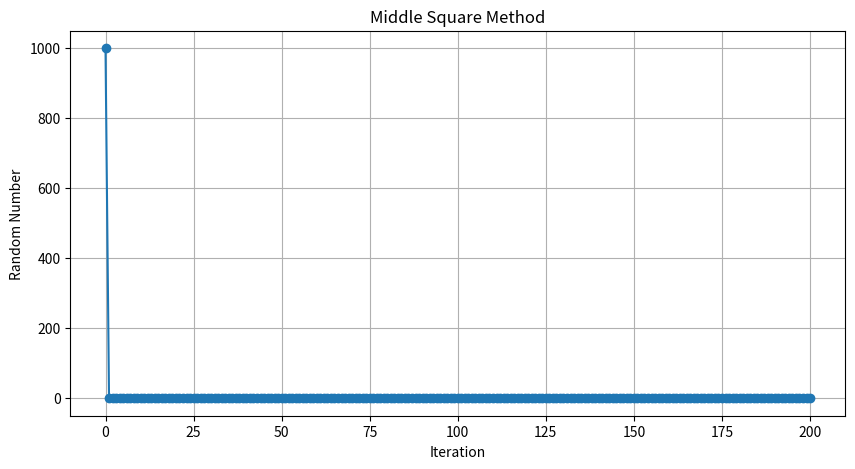
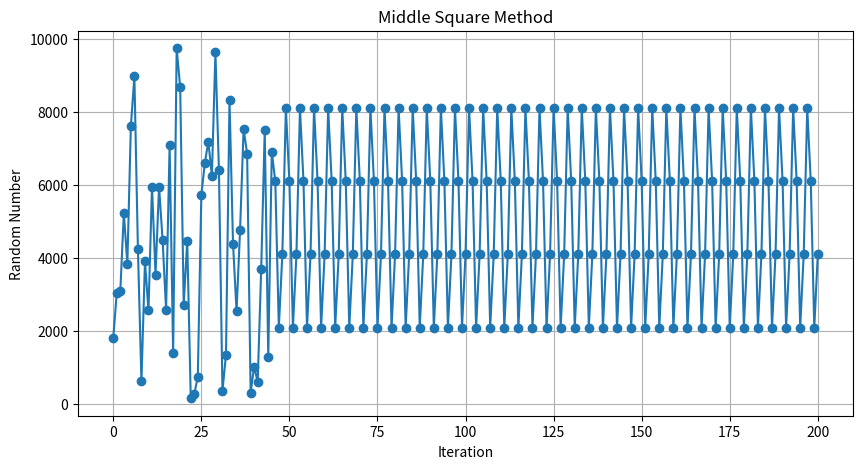
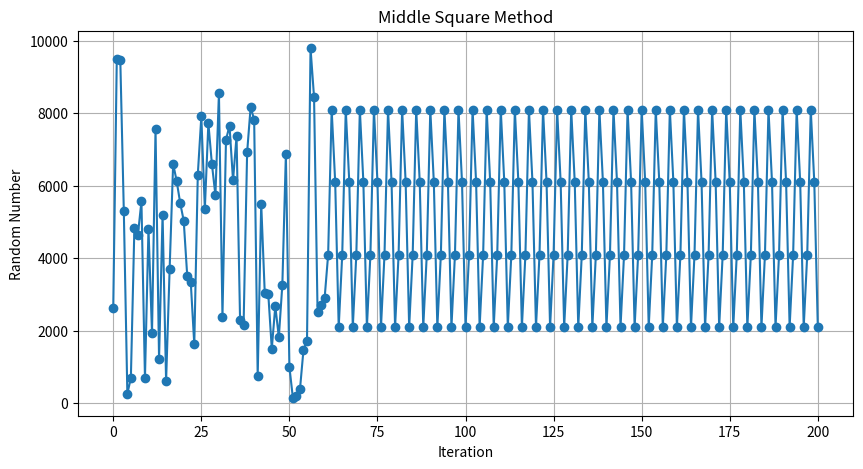
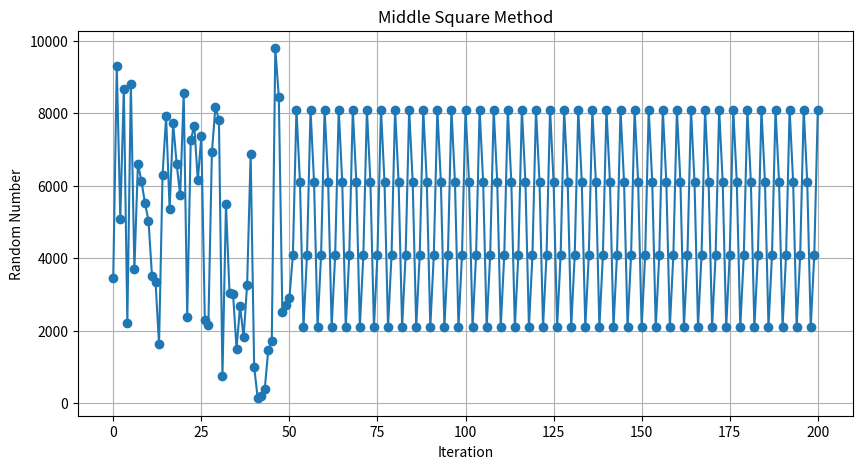
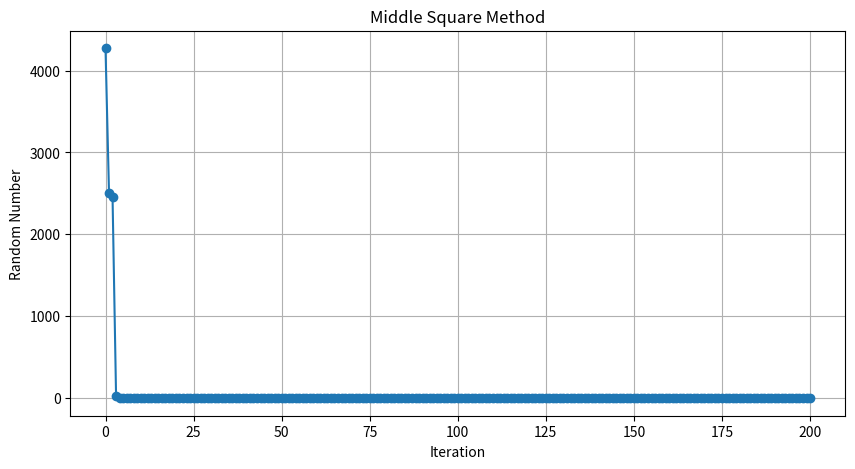
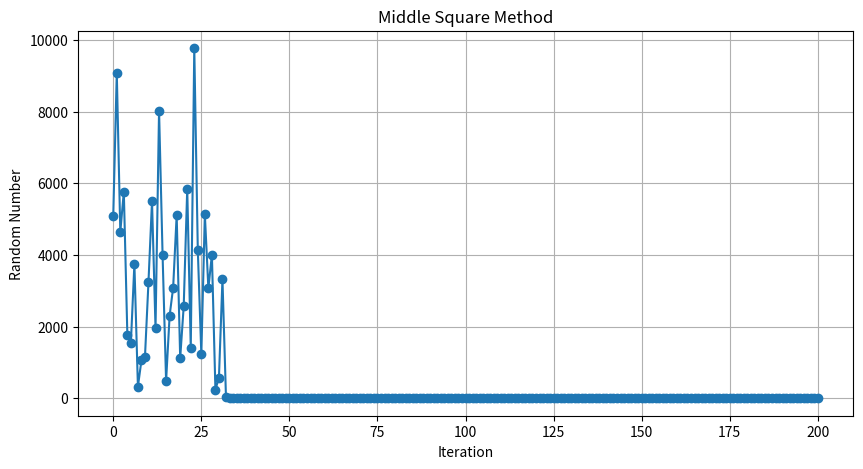
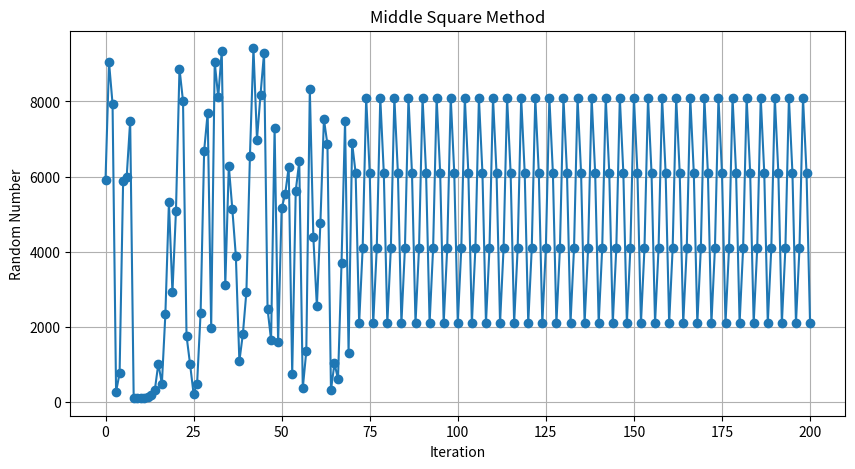
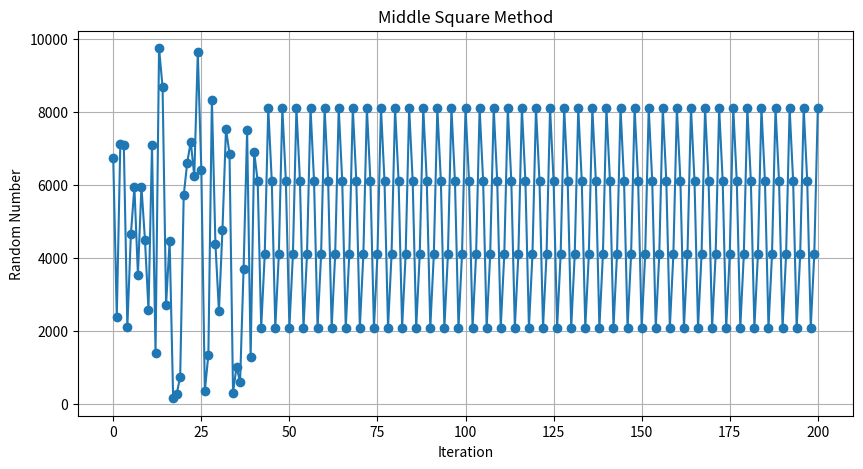
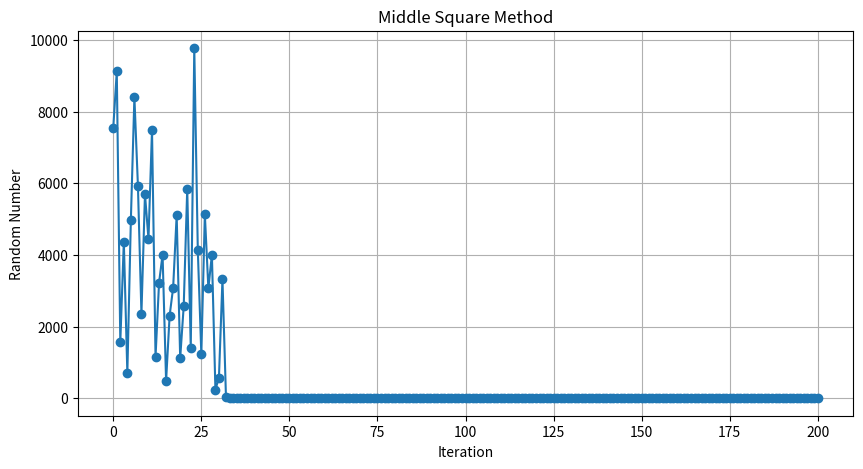
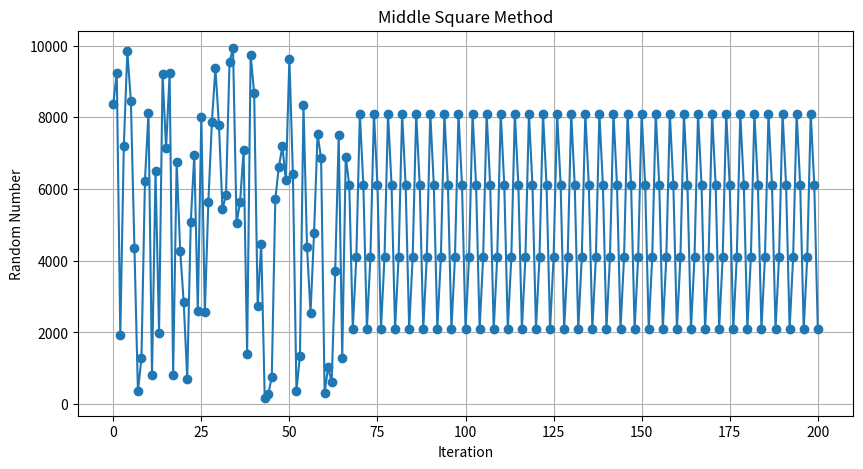
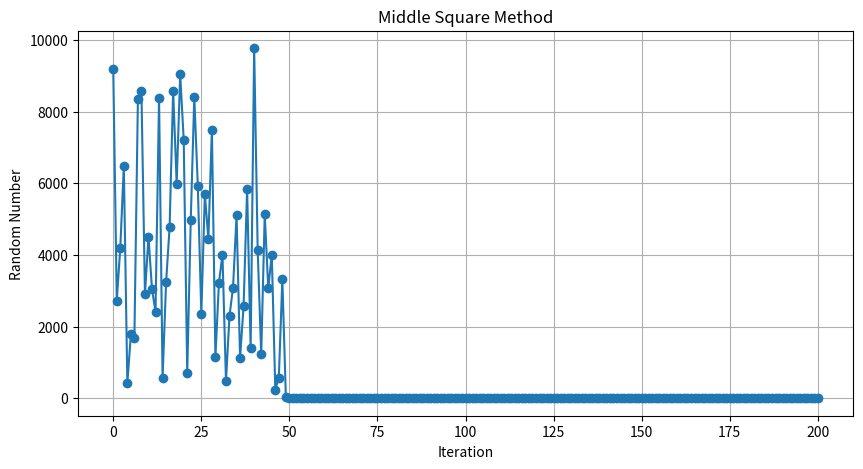
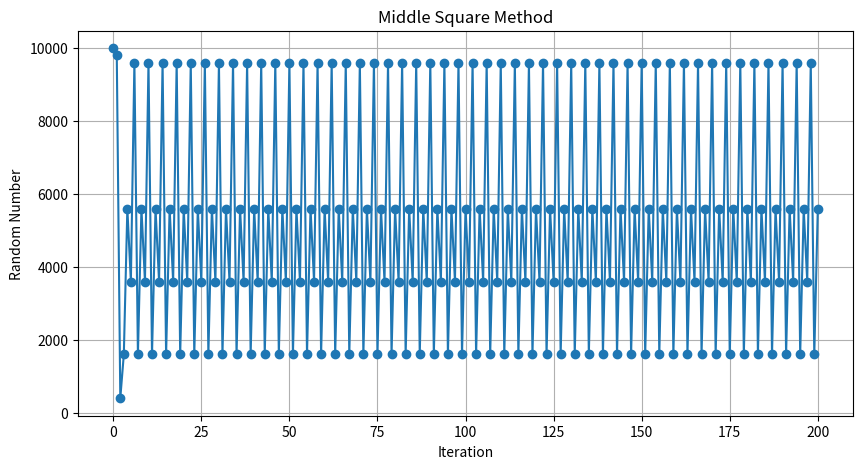

Write the Python code that produced these figures, in order.
import numpy as np
import matplotlib.pyplot as plt

def middle_square_method(seed):
    squared = str(seed ** 2).zfill(8)  # Square the seed and pad with zeros
    middle_digits = squared[2:6]  # Extract the middle four digits
    return int(middle_digits)

if __name__ == "__main__":
    # Generate random numbers using the Middle Square Method
    seeds = np.linspace(1000, 9999, num=12, dtype=int)  # Generate 5 different 4-digit seeds
    for seed in seeds:
        random_numbers = [seed]
        for _ in range(200):
            seed = middle_square_method(seed)
            random_numbers.append(seed)

        # Plot the random numbers
        plt.figure(figsize=(10, 5))
        plt.plot(random_numbers, marker='o')
        plt.title("Middle Square Method")
        plt.xlabel("Iteration")
        plt.ylabel("Random Number")
        plt.grid()
        plt.show()